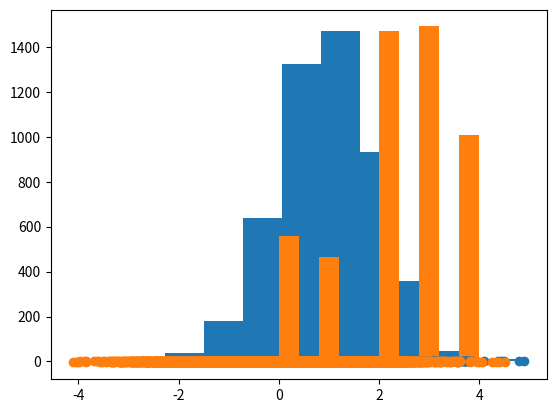

Source code (Python):
#!/usr/bin/env python3
# -*- coding: utf-8 -*-
"""
Created on Fri Feb  5 12:34:29 2021

[redacted]
"""

import numpy as np
import matplotlib.pyplot as plt

class ProbabilityModel:

    # Returns a single sample (independent of values returned on previous calls).
    # The returned value is an element of the model's sample space.
    def sample(self):
        pass


# The sample space of this probability model is the set of real numbers, and
# the probability measure is defined by the density function 
# p(x) = 1/(sigma * (2*pi)^(1/2)) * exp(-(x-mu)^2/2*sigma^2)
class UnivariateNormal(ProbabilityModel):
    
    # Initializes a univariate normal probability model object
    # parameterized by mu and (a positive) sigma
    def __init__(self,mu,sigma):
        self.mu = mu
        self.sigma = sigma

    def sample(self):
        u1 = np.random.uniform(0, 1)
        u2 = np.random.uniform(0, 1)
        z = self.mu + np.sqrt(-2 * np.log(u1)) * np.cos(2 * np.pi * u2) * self.sigma
        return z

    def plot_his(self):
        z = []
        for i in range(5000):
            z.append(self.sample())
        plt.hist(z)
        plt.show()

    
# The sample space of this probability model is the set of D dimensional real
# column vectors (modeled as numpy.array of size D x 1), and the probability 
# measure is defined by the density function 
# p(x) = 1/(det(Sigma)^(1/2) * (2*pi)^(D/2)) * exp( -(1/2) * (x-mu)^T * Sigma^-1 * (x-mu) )
class MultiVariateNormal(ProbabilityModel):
    
    # Initializes a multivariate normal probability model object 
    # parameterized by Mu (numpy.array of size D x 1) expectation vector 
    # and symmetric positive definite covariance Sigma (numpy.array of size D x D)
    def __init__(self,Mu,Sigma):
        self.Mu = Mu
        self.Sigma = Sigma

    def sample(self):
        L = np.linalg.cholesky(self.Sigma)
        u = []
        for i in range(self.Mu.size):
            u.append(UnivariateNormal(0, 1).sample())
        z = self.Mu + np.dot(L, u)
        return z

    def plot_his(self):
        x = []
        y = []
        for i in range(5000):
            z = self.sample()
            x.append(z[0])
            y.append(z[1])
        plt.scatter(x, y)
        plt.show()
    

# The sample space of this probability model is the finite discrete set {0..k-1}, and 
# the probability measure is defined by the atomic probabilities 
# P(i) = ap[i]
class Categorical(ProbabilityModel):
    
    # Initializes a categorical (a.k.a. multinom, multinoulli, finite discrete) 
    # probability model object with distribution parameterized by the atomic probabilities vector
    # ap (numpy.array of size k).
    def __init__(self,ap):
        self.ap = ap

    def sample(self):
        cum = np.cumsum(self.ap)
        u = np.random.uniform(0, 1)
        for i in range(len(self.ap)):
            if u < cum[i]:
                return i

    def plot_his(self):
        z = []
        for i in range(5000):
            z.append(self.sample())
        plt.hist(z)
        plt.show()


# The sample space of this probability model is the union of the sample spaces of 
# the underlying probability models, and the probability measure is defined by 
# the atomic probability vector and the densities of the supplied probability models
# p(x) = sum ad[i] p_i(x)
class MixtureModel(ProbabilityModel):
    
    # Initializes a mixture-model object parameterized by the
    # atomic probabilities vector ap (numpy.array of size k) and by the tuple of 
    # probability models pm
    def __init__(self,ap,pm):
        self.ap = ap
        self.pm = pm

    def sample(self):
        rand = np.random.uniform(0, 1);
        pts = self.pm[int(rand*len(self.ap))].sample();
        return pts;
    
    def plot(self):
        x = []
        y = []
        for i in range(5000):
            z = self.sample()
            x.append(z[0])
            y.append(z[1])
        plt.scatter(x, y)
        plt.show()        
        

if __name__ == '__main__':
    U = UnivariateNormal(1, 1)
    U.plot_his()
    C = Categorical(np.array([0.1, 0.1, 0.3, 0.3, 0.2]))
    C.plot_his()
    M = MultiVariateNormal(np.array([1, 1]), np.array([[1., 0.5], [0.5, 1.]]))
    M.plot_his()
    cov = np.array([[1., 0], [0, 1.]])
    pm = [MultiVariateNormal(np.array([1, 1]), cov),MultiVariateNormal(np.array([-1, 1]), cov),MultiVariateNormal(np.array([1, -1]), cov),
          MultiVariateNormal(np.array([-1, -1]), cov)]
    pm=tuple(pm)
    Mix = MixtureModel(np.array([.25, .25, .25, .25]), pm)
    Mix.plot()
    
    
    